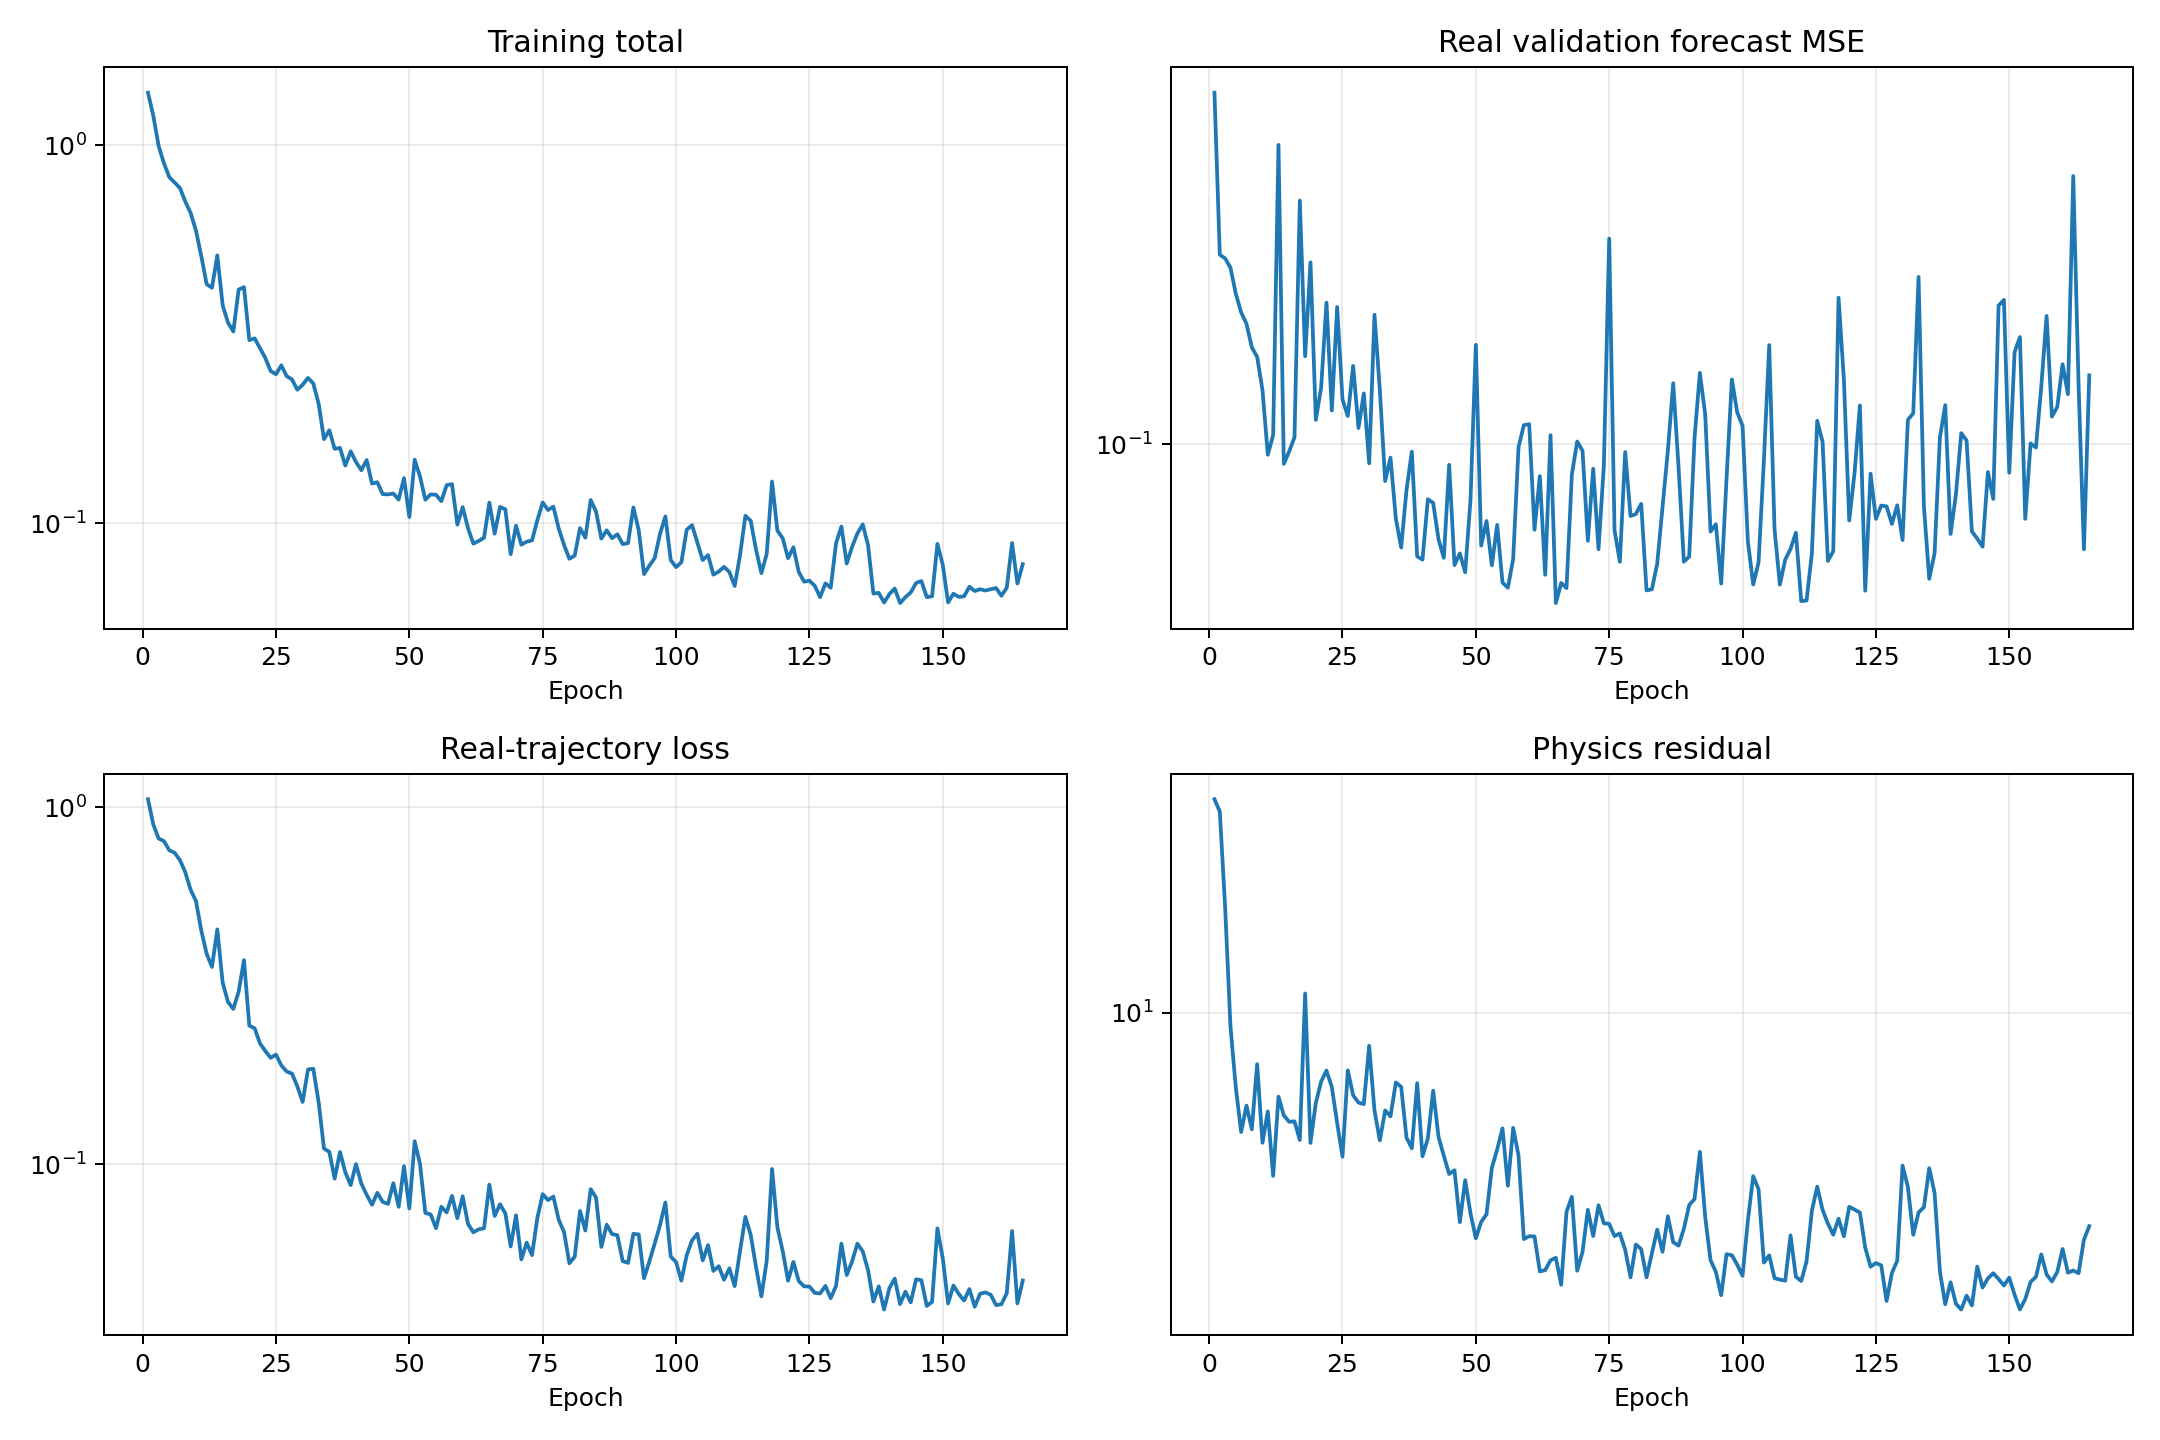

Source data for this figure (header and first rows):
epoch, validation_real_forecast_mse, train_data, train_physics, train_total
1, 0.3894, 1.053, 32.46, 1.378
2, 0.208, 0.8947, 30.33, 1.198
3, 0.2051, 0.8172, 17.88, 0.996
4, 0.1979, 0.8038, 9.266, 0.8964
5, 0.1789, 0.7576, 6.62, 0.8238
6, 0.1664, 0.7457, 5.18, 0.7975
7, 0.1593, 0.7108, 5.994, 0.7708
8, 0.1454, 0.6572, 5.256, 0.7098
9, 0.1401, 0.5868, 7.529, 0.6621
10, 0.1232, 0.546, 4.881, 0.5948
11, 0.09593, 0.451, 5.803, 0.509
12, 0.1035, 0.3886, 4.067, 0.4293
13, 0.3182, 0.3569, 6.294, 0.4198
14, 0.09261, 0.4546, 5.679, 0.5114
15, 0.09713, 0.3228, 5.48, 0.3776
16, 0.1027, 0.2848, 5.495, 0.3397
17, 0.2565, 0.2721, 4.957, 0.3217
18, 0.1405, 0.3042, 11.12, 0.4154
19, 0.202, 0.3729, 4.879, 0.4217
20, 0.1098, 0.2444, 6.08, 0.3052
21, 0.1244, 0.2402, 6.84, 0.3086
22, 0.1728, 0.2179, 7.271, 0.2906
23, 0.1139, 0.2074, 6.641, 0.2738
24, 0.1699, 0.1985, 5.445, 0.253
25, 0.1188, 0.2028, 4.521, 0.248
26, 0.1114, 0.1891, 7.277, 0.2619
27, 0.1353, 0.1818, 6.338, 0.2451
28, 0.1064, 0.1794, 6.093, 0.2403
29, 0.1217, 0.1652, 6.041, 0.2256
30, 0.0928, 0.1493, 8.334, 0.2327
31, 0.1649, 0.1842, 5.83, 0.2425
32, 0.1233, 0.1849, 4.947, 0.2344
33, 0.08664, 0.1489, 5.833, 0.2072
34, 0.09486, 0.1105, 5.648, 0.167
35, 0.07499, 0.1082, 6.81, 0.1763
36, 0.06701, 0.09101, 6.644, 0.1575
37, 0.08367, 0.1081, 5.023, 0.1584
38, 0.09711, 0.09482, 4.736, 0.1422
39, 0.06473, 0.0873, 6.781, 0.1551
40, 0.06394, 0.09999, 4.53, 0.1453
41, 0.08076, 0.08822, 4.997, 0.1382
42, 0.07964, 0.08202, 6.504, 0.1471
43, 0.06918, 0.07694, 5.045, 0.1274
44, 0.06437, 0.08305, 4.542, 0.1285
45, 0.09226, 0.07837, 4.11, 0.1195
46, 0.0626, 0.07734, 4.196, 0.1193
47, 0.06548, 0.0884, 3.15, 0.1199
48, 0.06088, 0.0759, 3.972, 0.1156
49, 0.08061, 0.09866, 3.308, 0.1317
50, 0.1468, 0.07509, 2.883, 0.1039
51, 0.06751, 0.1159, 3.155, 0.1474
52, 0.07426, 0.1, 3.29, 0.1329
53, 0.06256, 0.07295, 4.252, 0.1155
54, 0.07314, 0.07226, 4.705, 0.1193
55, 0.0585, 0.06613, 5.286, 0.119
56, 0.05735, 0.07591, 3.853, 0.1144
57, 0.0641, 0.07321, 5.299, 0.1262
58, 0.0988, 0.08143, 4.555, 0.127
59, 0.1076, 0.07052, 2.87, 0.09922
60, 0.108, 0.08123, 2.917, 0.1104
... 105 more rows
